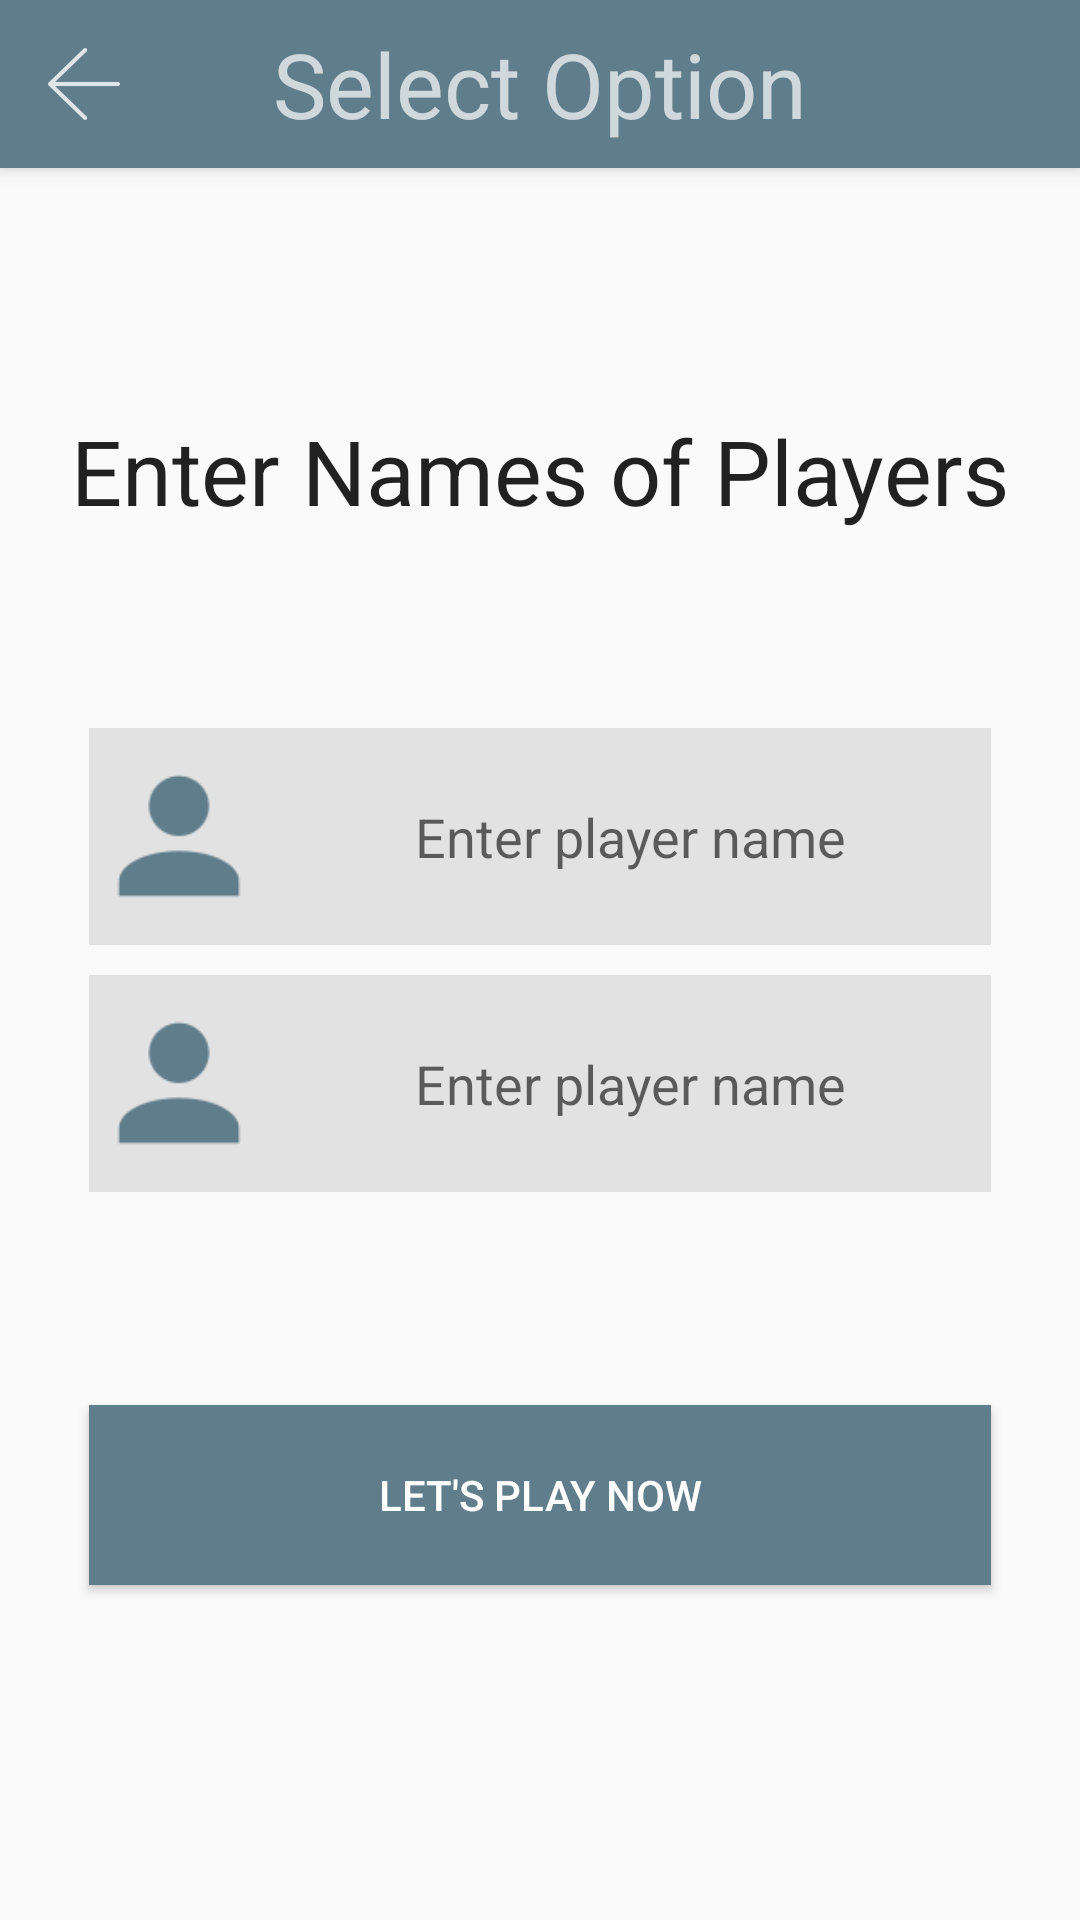

Android layout source for this screen:
<!-- AndroidManifest.xml: application theme AppTheme -->
<!-- res/layout/activity_enter_name_screen.xml -->
<?xml version="1.0" encoding="utf-8"?>
<android.support.design.widget.CoordinatorLayout xmlns:android="http://schemas.android.com/apk/res/android"
    xmlns:app="http://schemas.android.com/apk/res-auto"
    xmlns:tools="http://schemas.android.com/tools"
    android:layout_width="match_parent"
    android:layout_height="match_parent"
    android:fitsSystemWindows="true"
    tools:context="com.example.jonathan.morpion.enter_name_screen">

    <android.support.design.widget.AppBarLayout
        android:layout_width="match_parent"
        android:layout_height="wrap_content"
        android:theme="@style/AppTheme.AppBarOverlay">

        <android.support.v7.widget.Toolbar
            android:id="@+id/toolbar"
            android:title="@string/select_an_option"
            android:titleTextColor="#ffffffff"
            android:layout_width="match_parent"
            android:layout_height="?attr/actionBarSize"
            android:background="#607D8B"
            app:navigationIcon="@drawable/left_arrow"
            app:popupTheme="@style/AppTheme.PopupOverlay" >


            <TextView
                android:layout_width="wrap_content"
                android:layout_height="wrap_content"
                android:text="Select Option"
                android:textSize="30dp"
                android:layout_gravity="center"
                android:id="@+id/toolbar_title" />

        </android.support.v7.widget.Toolbar>



    </android.support.design.widget.AppBarLayout>

    <include layout="@layout/content_enter_name_screen" />

</android.support.design.widget.CoordinatorLayout>
<!-- res/layout/content_enter_name_screen.xml (included above) -->
<?xml version="1.0" encoding="utf-8"?>
<RelativeLayout xmlns:android="http://schemas.android.com/apk/res/android"
    xmlns:app="http://schemas.android.com/apk/res-auto"
    xmlns:tools="http://schemas.android.com/tools"
    android:layout_width="match_parent"
    android:layout_height="match_parent"
    android:paddingBottom="@dimen/activity_vertical_margin"
    android:paddingLeft="@dimen/activity_horizontal_margin"
    android:paddingRight="@dimen/activity_horizontal_margin"
    android:paddingTop="@dimen/activity_vertical_margin"
    app:layout_behavior="@string/appbar_scrolling_view_behavior"
    tools:context=".Enter_Name_Activity"
    tools:showIn="@layout/activity_enter_name_screen">

    <LinearLayout
        android:orientation="vertical"
        android:layout_width="match_parent"
        android:layout_height="match_parent"
        android:layout_alignParentRight="true"
        android:layout_alignParentEnd="true">

        <LinearLayout
            android:id="@+id/title_container"
            android:layout_marginTop="60dp"
            android:gravity="center"
            android:orientation="vertical"
            android:layout_width="match_parent"
            android:layout_height="82dp"
            android:layout_alignParentLeft="true"
            android:layout_alignParentStart="true">

            <TextView
                android:layout_width="wrap_content"
                android:layout_height="wrap_content"
                android:textAppearance="?android:attr/textAppearanceLarge"
                android:textSize="30dp"
                android:text="Enter Names of Players"
                android:id="@+id/name_of_players_title"
                android:layout_gravity="center_horizontal" />
        </LinearLayout>

        <LinearLayout
            android:id="@+id/names_texfield_container"
            android:orientation="vertical"
            android:gravity="center"
            android:layout_width="match_parent"
            android:layout_height="244dp"
            android:weightSum="1">

            <LinearLayout
                android:id="@+id/player1_frame"
                android:orientation="horizontal"
                android:background="#E2E2E2"
                android:layout_marginLeft="30dp"
                android:layout_marginRight="30dp"
                android:layout_width="match_parent"
                android:layout_height="wrap_content"
                android:gravity="center"
                android:layout_gravity="center_horizontal"
                android:layout_weight="0.11">

                <ImageView
                    android:layout_marginBottom="0dp"
                    android:layout_marginTop="0dp"
                    android:layout_width="60dp"
                    android:layout_height="60dp"
                    android:src="@drawable/user_icon"
                    android:id="@+id/user_icon1" />

                <EditText
                    android:layout_width="fill_parent"
                    android:layout_height="fill_parent"
                    android:gravity="center"
                    android:textColor="#AAAAAA"
                    android:background="@android:color/transparent"
                    android:id="@+id/editText1"
                    android:maxLines="1"
                    android:inputType="textCapSentences"
                    android:hint="Enter player name"
                    android:text="@string/player_1" />
            </LinearLayout>

            <LinearLayout
                android:id="@+id/player2_frame"
                android:orientation="horizontal"
                android:background="#E2E2E2"
                android:layout_marginTop="10dp"
                android:layout_marginLeft="30dp"
                android:layout_marginRight="30dp"
                android:layout_width="match_parent"
                android:layout_height="wrap_content"
                android:gravity="center"
                android:layout_gravity="center_horizontal"
                android:layout_weight="0.11">

                <ImageView
                    android:layout_marginBottom="0dp"
                    android:layout_marginTop="0dp"
                    android:layout_width="60dp"
                    android:layout_height="60dp"
                    android:src="@drawable/user_icon"
                    android:id="@+id/user_icon2" />

                <EditText
                    android:layout_width="fill_parent"
                    android:layout_height="fill_parent"
                    android:gravity="center"
                    android:textColor="#AAAAAA"
                    android:background="@android:color/transparent"
                    android:id="@+id/editText2"
                    android:maxLines="1"
                    android:inputType="textCapSentences"
                    android:hint="Enter player name"
                    android:text="@string/player_2" />
            </LinearLayout>
        </LinearLayout>

        <LinearLayout
            android:orientation="vertical"
            android:layout_width="match_parent"
            android:gravity="center"
            android:layout_height="113dp">

            <Button
                android:layout_width="fill_parent"
                android:layout_height="60dp"
                android:layout_marginLeft="30dp"
                android:layout_marginRight="30dp"
                android:background="#607D8B"
                android:textColor="#ffffffff"
                android:text="Let's Play Now"
                android:onClick="playNowClick"
                android:id="@+id/button"
                android:layout_gravity="center_horizontal" />
        </LinearLayout>

    </LinearLayout>
</RelativeLayout>
<!-- resources referenced by this layout -->
<resources>
  <!-- drawable left_arrow: png bitmap (drawable-hdpi, 386 bytes) -->
  <!-- drawable user_icon: png bitmap (drawable, 1515 bytes) -->
  <string name="player_1" />
  <string name="player_2" />
  <string name="select_an_option">Select Option</string>
  <style name="AppTheme.AppBarOverlay" parent="ThemeOverlay.AppCompat.Dark.ActionBar" />
  <style name="AppTheme.PopupOverlay" parent="ThemeOverlay.AppCompat.Light" />
  <style name="AppTheme" parent="Theme.AppCompat.Light.DarkActionBar">
          
          <item name="colorPrimary">@color/colorPrimary</item>
          <item name="colorPrimaryDark">@color/colorPrimaryDark</item>
          <item name="colorAccent">@color/colorAccent</item>
      </style>
  <color name="colorPrimary">#3F51B5</color>
  <color name="colorPrimaryDark">#455A64</color>
  <color name="colorAccent">#FF4081</color>
</resources>
